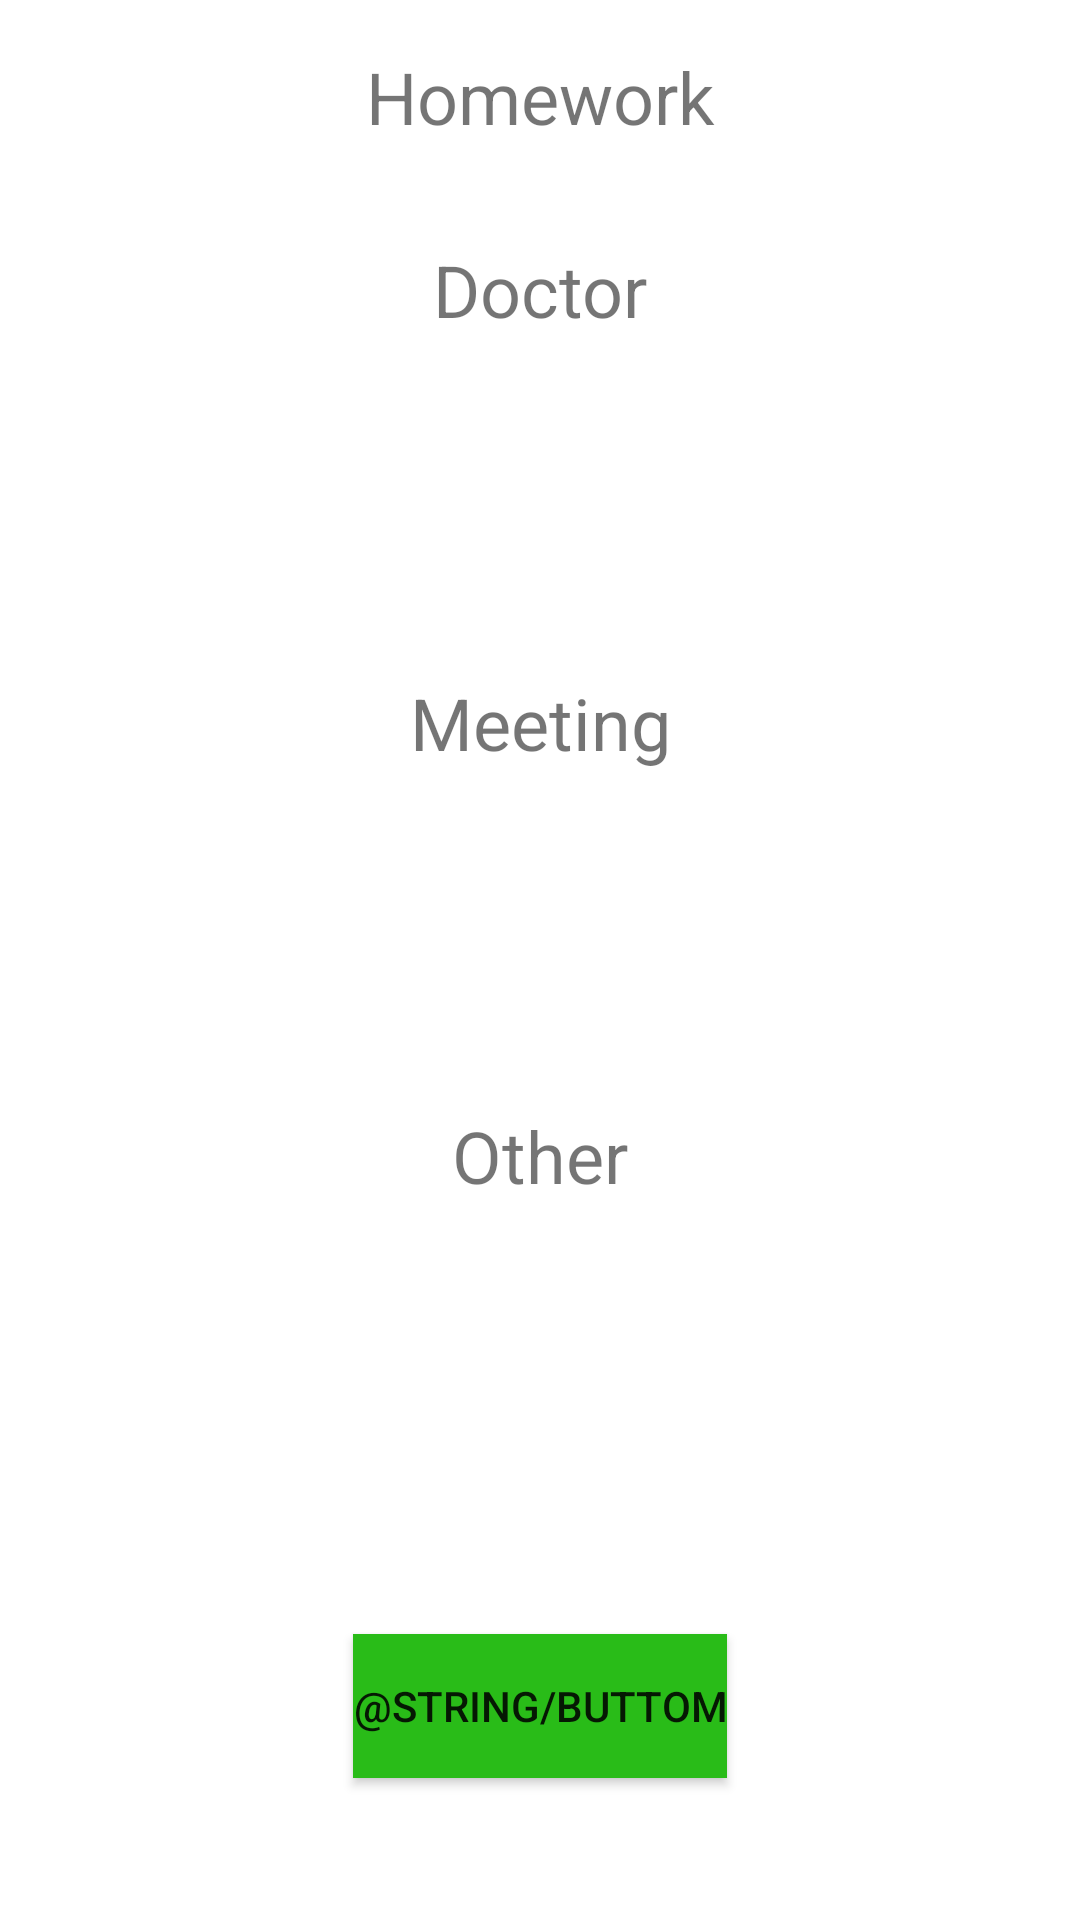

This screen was rendered from an Android layout file. Write that file and the resources it references.
<!-- AndroidManifest.xml: application theme Theme.Curso -->
<!-- res/layout/activity_main.xml -->
<?xml version="1.0" encoding="utf-8"?>
<androidx.constraintlayout.widget.ConstraintLayout xmlns:android="http://schemas.android.com/apk/res/android"
    xmlns:app="http://schemas.android.com/apk/res-auto"
    xmlns:tools="http://schemas.android.com/tools"
    android:layout_width="match_parent"
    android:layout_height="match_parent"
    tools:context=".MainActivity">

    <TextView
        android:id="@+id/textView3"
        android:layout_width="wrap_content"
        android:layout_height="wrap_content"
        android:layout_marginTop="16dp"
        android:text="@string/text_view_main3"
        android:textSize="24sp"
        app:layout_constraintEnd_toEndOf="parent"
        app:layout_constraintStart_toStartOf="parent"
        app:layout_constraintTop_toBottomOf="@+id/listView2" />

    <TextView
        android:id="@+id/textView1"
        android:layout_width="wrap_content"
        android:layout_height="wrap_content"
        android:layout_marginTop="16dp"
        android:text="@string/text_view_main"
        android:textSize="24sp"
        app:layout_constraintEnd_toEndOf="parent"
        app:layout_constraintStart_toStartOf="parent"
        app:layout_constraintTop_toTopOf="parent" />

    <Button
        android:id="@+id/button"
        android:layout_width="wrap_content"
        android:layout_height="wrap_content"
        android:layout_marginTop="16dp"
        android:layout_marginBottom="16dp"
        android:background="#29BC18"
        android:text="@string/buttom"
        app:layout_constraintBottom_toBottomOf="parent"
        app:layout_constraintEnd_toEndOf="parent"
        app:layout_constraintStart_toStartOf="parent"
        app:layout_constraintTop_toBottomOf="@+id/listView4" />


    <ListView
        android:id="@+id/listView1"
        android:layout_width="270dp"
        android:layout_height="0dp"
        android:layout_marginTop="16dp"
        app:layout_constraintEnd_toEndOf="parent"
        app:layout_constraintStart_toStartOf="parent"
        app:layout_constraintTop_toBottomOf="@+id/textView1" />

    <ListView
        android:id="@+id/listView2"
        android:layout_width="270dp"
        android:layout_height="80dp"
        android:layout_marginTop="16dp"
        app:layout_constraintEnd_toEndOf="parent"
        app:layout_constraintStart_toStartOf="parent"
        app:layout_constraintTop_toBottomOf="@+id/textView2" />

    <TextView
        android:id="@+id/textView2"
        android:layout_width="wrap_content"
        android:layout_height="wrap_content"
        android:layout_marginTop="16dp"
        android:text="@string/text_view_main2"
        android:textSize="24sp"
        app:layout_constraintEnd_toEndOf="parent"
        app:layout_constraintStart_toStartOf="parent"
        app:layout_constraintTop_toBottomOf="@+id/listView1" />

    <ListView
        android:id="@+id/listView3"
        android:layout_width="270dp"
        android:layout_height="80dp"
        android:layout_marginTop="16dp"
        app:layout_constraintEnd_toEndOf="parent"
        app:layout_constraintStart_toStartOf="parent"
        app:layout_constraintTop_toBottomOf="@+id/textView3" />

    <TextView
        android:id="@+id/textView4"
        android:layout_width="wrap_content"
        android:layout_height="wrap_content"
        android:layout_marginTop="16dp"
        android:text="@string/text_view_main4"
        android:textSize="24sp"
        app:layout_constraintEnd_toEndOf="parent"
        app:layout_constraintStart_toStartOf="parent"
        app:layout_constraintTop_toBottomOf="@+id/listView3" />

    <ListView
        android:id="@+id/listView4"
        android:layout_width="270dp"
        android:layout_height="80dp"
        android:layout_marginTop="16dp"
        app:layout_constraintEnd_toEndOf="parent"
        app:layout_constraintStart_toStartOf="parent"
        app:layout_constraintTop_toBottomOf="@+id/textView4" />
</androidx.constraintlayout.widget.ConstraintLayout>
<!-- resources referenced by this layout -->
<resources>
  <string name="text_view_main">Homework</string>
  <string name="text_view_main2">Doctor</string>
  <string name="text_view_main3">Meeting</string>
  <string name="text_view_main4">Other</string>
  <style name="Theme.Curso" parent="Theme.MaterialComponents.DayNight.DarkActionBar">
          
          <item name="colorPrimary">@color/primary</item>
          <item name="colorPrimaryVariant">@color/primary</item>
          <item name="colorOnPrimary">@color/white</item>
          
          <item name="colorSecondary">@color/purple_700</item>
          <item name="colorSecondaryVariant">@color/purple_500</item>
          <item name="colorOnSecondary">@color/white</item>
          
          <item name="android:statusBarColor" tools:targetApi="l">?attr/colorPrimaryVariant</item>
          
      </style>
  <color name="primary">#00BCD4</color>
  <color name="white">#FFFFFFFF</color>
  <color name="purple_700">#FF3700B3</color>
  <color name="purple_500">#FF6200EE</color>
</resources>
